Photos from the image-classification dataset "public" in the GitHub repository DougDouggY/Les-Terres-Egarees. Its 5 classes are: cartes, chevaliers, chevaliers evolues, vikings, evolved vikings.

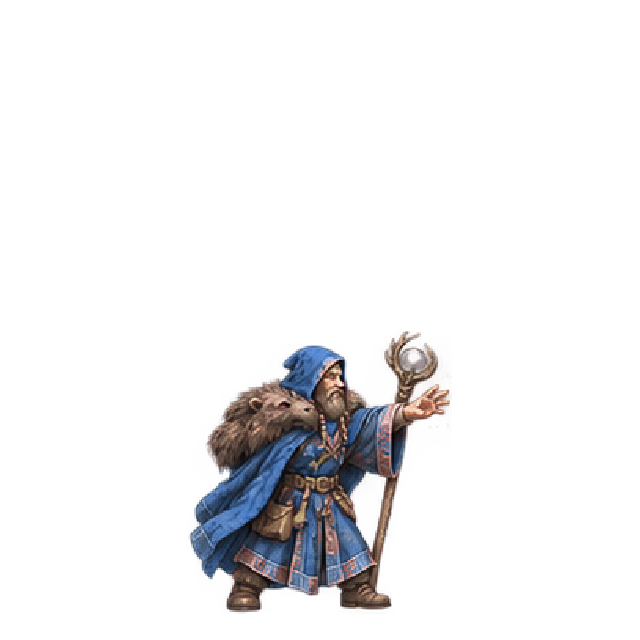
Label: evolved vikings

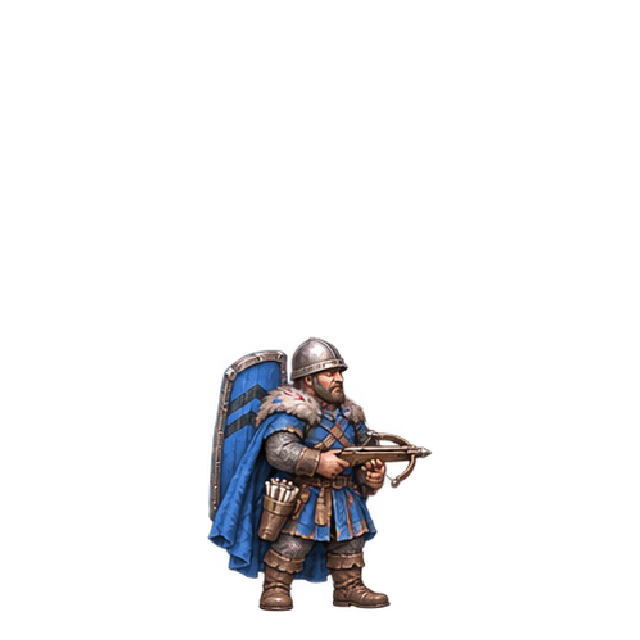
Label: chevaliers evolues

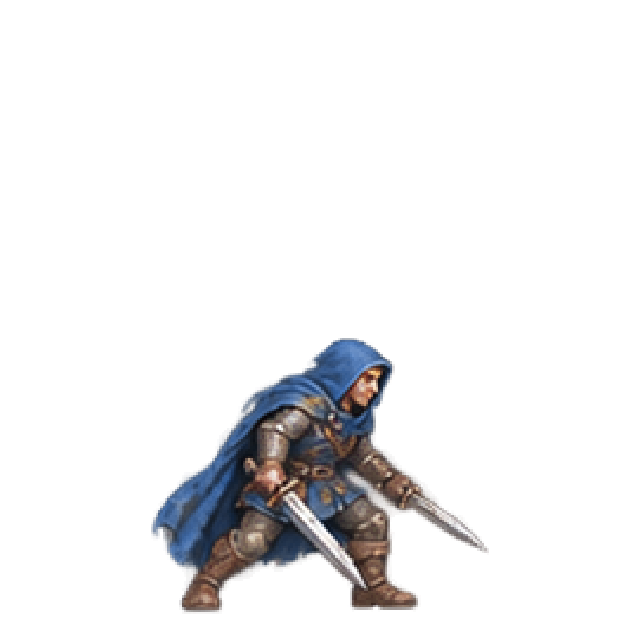
Label: chevaliers evolues

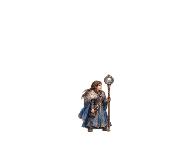
Label: evolved vikings

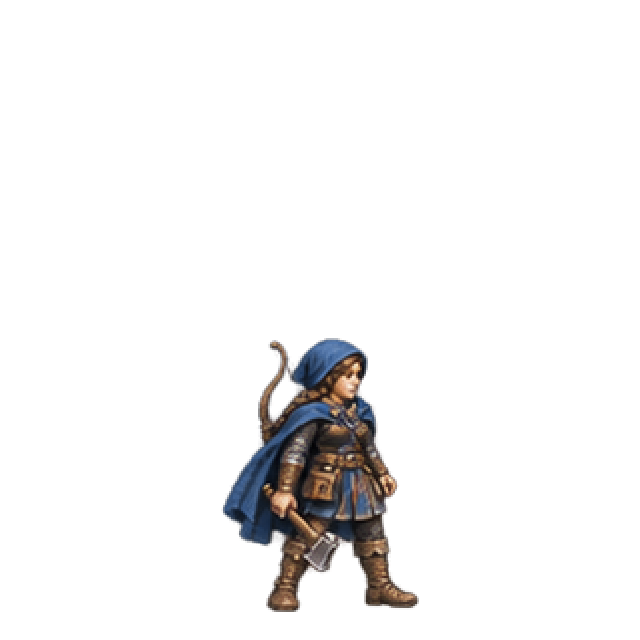
Label: evolved vikings

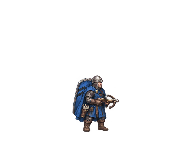
Label: chevaliers evolues
